Photos from the image-classification dataset "dataset-resize" in the GitHub repository C242-PS525/Capstone_Project_ML. Its 16 classes are: apple, avocado, banana, durian, guava, kiwi, langsat, mango, melon, orange, papaya, pineapple, rambutan, salak, water guava, watermelon.

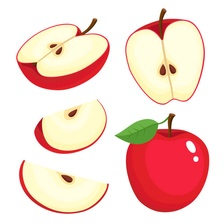
Label: apple

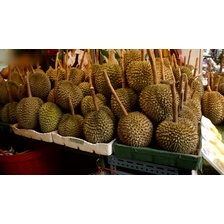
Label: durian

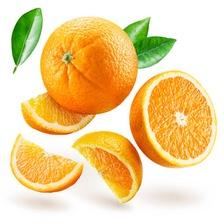
Label: orange

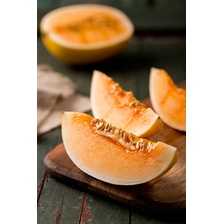
Label: melon

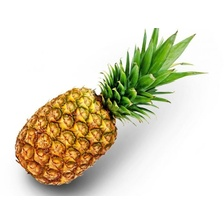
Label: pineapple

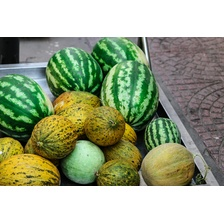
Label: watermelon
